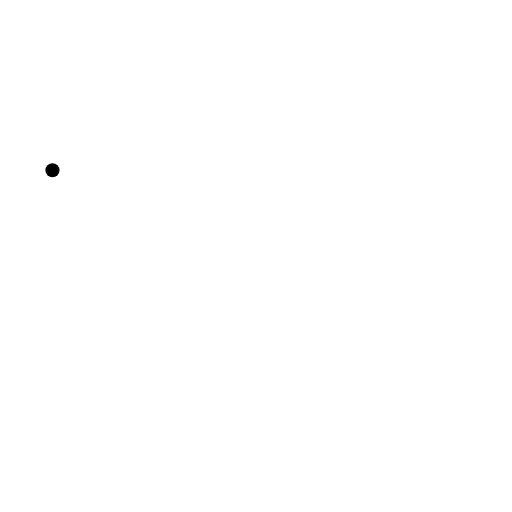
t = 0.00 s
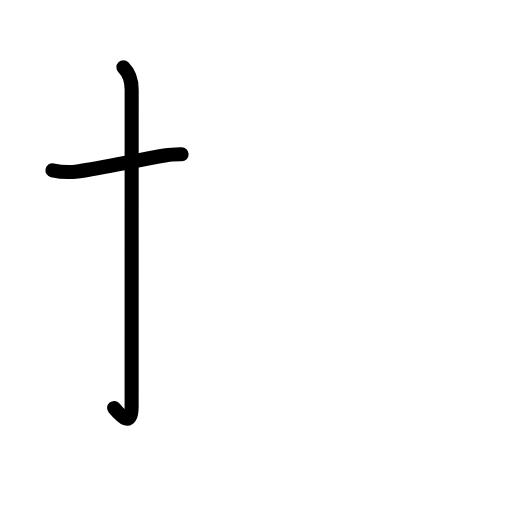
t = 1.83 s
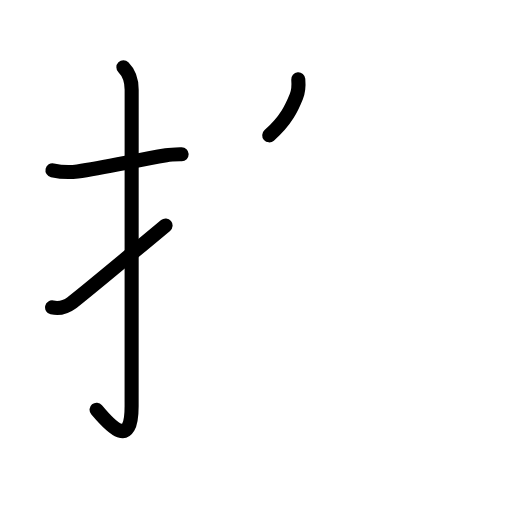
t = 3.63 s
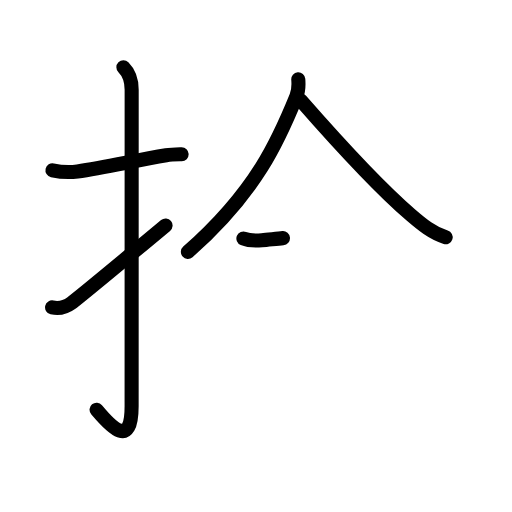
t = 5.42 s
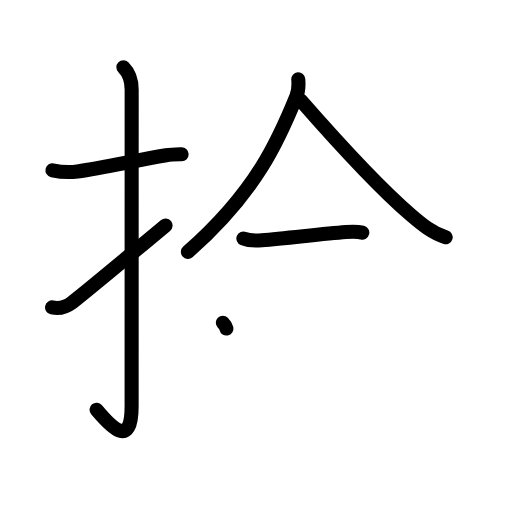
t = 6.17 s
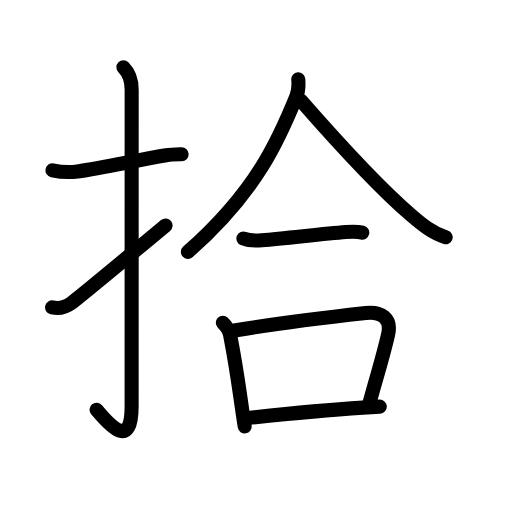
t = 9.00 s

The animated SVG that drew these frames (rendered in a browser with its animation timeline set to each time). Animation: 31 SMIL elements (animate=31); one cycle of 9.00 s.

<?xml version="1.0" encoding="UTF-8"?>
<!--
AniKanjiVG is licensed by CC-BY-SA Paul C. Sommerhoff (https://bitbucket.org/sommerhoff/anikanjivg).
AniKanjiVG uses KanjiVG which is licensed by CC-BY-SA Ulrich Apel (http://kanjivg.tagaini.net).
See also http://creativecommons.org/licenses/by-sa/3.0/
-->
<svg xmlns:kvg='http://kanjivg.tagaini.net' xmlns='http://www.w3.org/2000/svg' width='109' height='109' viewBox='0 0 109 109' style='fill:none;stroke:#000000;stroke-width:3;stroke-linecap:round;stroke-linejoin:round;' id="kvg:kanji_062fe"><g id="kvg:062fe" kvg:element="拾"><g id="kvg:062fe-g1" kvg:element="扌" kvg:variant="true" kvg:original="手" kvg:position="left" kvg:radical="general"><path id="kvg:062fe-s1" kvg:type="㇐" d="M11.17,36.25c1.71,0.38,3.35,0.52,5.33,0.25c5.5-0.75,11.88-2.25,18.88-3.45c1.12-0.19,2.23-0.19,3.29-0.21"><animate attributeName="d" begin="0.0s" dur="0.3333333333333333s" from="M11.17,36.25C11.17,36.25,11.17,36.25,11.17,36.25" to="M11.17,36.25c1.71,0.38,3.35,0.52,5.33,0.25" />
<animate attributeName="d" begin="0.3333333333333333s" dur="0.3333333333333333s" from="M11.17,36.25c1.71,0.38,3.35,0.52,5.33,0.25c0,0,0,0,0,0,0" to="M11.17,36.25c1.71,0.38,3.35,0.52,5.33,0.25c5.5-0.75,11.88-2.25,18.88-3.45" />
<animate attributeName="d" begin="0.6666666666666666s" dur="0.3333333333333333s" from="M11.17,36.25c1.71,0.38,3.35,0.52,5.33,0.25c5.5-0.75,11.88-2.25,18.88-3.45c0,0,0,0,0,0,0" to="M11.17,36.25c1.71,0.38,3.35,0.52,5.33,0.25c5.5-0.75,11.88-2.25,18.88-3.45c1.12-0.19,2.23-0.19,3.29-0.21" />
</path>
<path id="kvg:062fe-s2" kvg:type="㇚" d="M26.27,14.33c0.95,0.95,1.76,2.42,1.76,4.77c0,14.56-0.01,62.41-0.01,67.37c0,9.16-4.39,4.41-7.46,0.75"><animate attributeName="d" begin="1.0s" dur="0.3333333333333333s" from="M26.27,14.33C26.27,14.33,26.27,14.33,26.27,14.33" to="M26.27,14.33c0.95,0.95,1.76,2.42,1.76,4.77" />
<animate attributeName="d" begin="1.3333333333333333s" dur="0.3333333333333333s" from="M26.27,14.33c0.95,0.95,1.76,2.42,1.76,4.77c0,0,0,0,0,0,0" to="M26.27,14.33c0.95,0.95,1.76,2.42,1.76,4.77c0,14.56-0.01,62.41-0.01,67.37" />
<animate attributeName="d" begin="1.6666666666666665s" dur="0.3333333333333333s" from="M26.27,14.33c0.95,0.95,1.76,2.42,1.76,4.77c0,14.56-0.01,62.41-0.01,67.37c0,0,0,0,0,0,0" to="M26.27,14.33c0.95,0.95,1.76,2.42,1.76,4.77c0,14.56-0.01,62.41-0.01,67.37c0,9.16-4.39,4.41-7.46,0.75" />
<animate attributeName="d" begin="0s" dur="1.0s" from="M-100,-100" to="M-100,-100" />
</path>
<path id="kvg:062fe-s3" kvg:type="㇀" d="M11.09,65.44c1.26,0.29,2.79,0.04,4.16-0.97C16.88,63.28,28.37,53.73,35.25,48"><animate attributeName="d" begin="2.0s" dur="0.5s" from="M11.09,65.44C11.09,65.44,11.09,65.44,11.09,65.44" to="M11.09,65.44c1.26,0.29,2.79,0.04,4.16-0.97" />
<animate attributeName="d" begin="2.5s" dur="0.5s" from="M11.09,65.44c1.26,0.29,2.79,0.04,4.16-0.97c0,0,0,0,0,0,0" to="M11.09,65.44c1.26,0.29,2.79,0.04,4.16-0.97C16.88,63.28,28.37,53.73,35.25,48" />
<animate attributeName="d" begin="0s" dur="2.0s" from="M-100,-100" to="M-100,-100" />
</path>
</g>
<g id="kvg:062fe-g2" kvg:element="合" kvg:position="right"><g id="kvg:062fe-g3" kvg:element="人"><path id="kvg:062fe-s4" kvg:type="㇒" d="M63.5,16.88c0.08,0.97,0.13,2.35-0.41,3.66c-3.7,9.11-8.44,20.2-23.09,33.09"><animate attributeName="d" begin="3.0s" dur="0.5s" from="M63.5,16.88C63.5,16.88,63.5,16.88,63.5,16.88" to="M63.5,16.88c0.08,0.97,0.13,2.35-0.41,3.66" />
<animate attributeName="d" begin="3.5s" dur="0.5s" from="M63.5,16.88c0.08,0.97,0.13,2.35-0.41,3.66c0,0,0,0,0,0,0" to="M63.5,16.88c0.08,0.97,0.13,2.35-0.41,3.66c-3.7,9.11-8.44,20.2-23.09,33.09" />
<animate attributeName="d" begin="0s" dur="3.0s" from="M-100,-100" to="M-100,-100" />
</path>
<path id="kvg:062fe-s5" kvg:type="㇏" d="M64.03,21.36c6.47,7.39,16.56,18.5,23.45,24.41c2.28,1.96,4.53,3.85,7.4,4.73"><animate attributeName="d" begin="4.0s" dur="0.5s" from="M64.03,21.36C64.03,21.36,64.03,21.36,64.03,21.36" to="M64.03,21.36c6.47,7.39,16.56,18.5,23.45,24.41" />
<animate attributeName="d" begin="4.5s" dur="0.5s" from="M64.03,21.36c6.47,7.39,16.56,18.5,23.45,24.41c0,0,0,0,0,0,0" to="M64.03,21.36c6.47,7.39,16.56,18.5,23.45,24.41c2.28,1.96,4.53,3.85,7.4,4.73" />
<animate attributeName="d" begin="0s" dur="4.0s" from="M-100,-100" to="M-100,-100" />
</path>
</g>
<g id="kvg:062fe-g4" kvg:element="一"><path id="kvg:062fe-s6" kvg:type="㇐" d="M51.82,50.77c1.25,0.52,2.62,0.47,3.93,0.36c5.37-0.45,12.69-1.32,17.88-1.74c1.16-0.09,2.35-0.16,3.5,0.13"><animate attributeName="d" begin="5.0s" dur="0.3333333333333333s" from="M51.82,50.77C51.82,50.77,51.82,50.77,51.82,50.77" to="M51.82,50.77c1.25,0.52,2.62,0.47,3.93,0.36" />
<animate attributeName="d" begin="5.333333333333333s" dur="0.3333333333333333s" from="M51.82,50.77c1.25,0.52,2.62,0.47,3.93,0.36c0,0,0,0,0,0,0" to="M51.82,50.77c1.25,0.52,2.62,0.47,3.93,0.36c5.37-0.45,12.69-1.32,17.88-1.74" />
<animate attributeName="d" begin="5.666666666666667s" dur="0.3333333333333333s" from="M51.82,50.77c1.25,0.52,2.62,0.47,3.93,0.36c5.37-0.45,12.69-1.32,17.88-1.74c0,0,0,0,0,0,0" to="M51.82,50.77c1.25,0.52,2.62,0.47,3.93,0.36c5.37-0.45,12.69-1.32,17.88-1.74c1.16-0.09,2.35-0.16,3.5,0.13" />
<animate attributeName="d" begin="0s" dur="5.0s" from="M-100,-100" to="M-100,-100" />
</path>
</g>
<g id="kvg:062fe-g5" kvg:element="口"><path id="kvg:062fe-s7" kvg:type="㇑" d="M47.44,68.73c0.79,0.79,1.38,1.76,1.52,2.43c1.42,7.32,1.84,10.89,2.6,16.08c0.16,1.09,0.33,2.25,0.54,3.54"><animate attributeName="d" begin="6.0s" dur="0.3333333333333333s" from="M47.44,68.73C47.44,68.73,47.44,68.73,47.44,68.73" to="M47.44,68.73c0.79,0.79,1.38,1.76,1.52,2.43" />
<animate attributeName="d" begin="6.333333333333333s" dur="0.3333333333333333s" from="M47.44,68.73c0.79,0.79,1.38,1.76,1.52,2.43c0,0,0,0,0,0,0" to="M47.44,68.73c0.79,0.79,1.38,1.76,1.52,2.43c1.42,7.32,1.84,10.89,2.6,16.08" />
<animate attributeName="d" begin="6.666666666666667s" dur="0.3333333333333333s" from="M47.44,68.73c0.79,0.79,1.38,1.76,1.52,2.43c1.42,7.32,1.84,10.89,2.6,16.08c0,0,0,0,0,0,0" to="M47.44,68.73c0.79,0.79,1.38,1.76,1.52,2.43c1.42,7.32,1.84,10.89,2.6,16.08c0.16,1.09,0.33,2.25,0.54,3.54" />
<animate attributeName="d" begin="0s" dur="6.0s" from="M-100,-100" to="M-100,-100" />
</path>
<path id="kvg:062fe-s8" kvg:type="㇕b" d="M49.89,70.36c10.34-1.73,21.62-3,27.98-3.71c3.24-0.36,5.55,1.07,4.76,4.52c-1.22,5.3-2.5,9.14-3.98,14.66"><animate attributeName="d" begin="7.0s" dur="0.3333333333333333s" from="M49.89,70.36C49.89,70.36,49.89,70.36,49.89,70.36" to="M49.89,70.36c10.34-1.73,21.62-3,27.98-3.71" />
<animate attributeName="d" begin="7.333333333333333s" dur="0.3333333333333333s" from="M49.89,70.36c10.34-1.73,21.62-3,27.98-3.71c0,0,0,0,0,0,0" to="M49.89,70.36c10.34-1.73,21.62-3,27.98-3.71c3.24-0.36,5.55,1.07,4.76,4.52" />
<animate attributeName="d" begin="7.666666666666667s" dur="0.3333333333333333s" from="M49.89,70.36c10.34-1.73,21.62-3,27.98-3.71c3.24-0.36,5.55,1.07,4.76,4.52c0,0,0,0,0,0,0" to="M49.89,70.36c10.34-1.73,21.62-3,27.98-3.71c3.24-0.36,5.55,1.07,4.76,4.52c-1.22,5.3-2.5,9.14-3.98,14.66" />
<animate attributeName="d" begin="0s" dur="7.0s" from="M-100,-100" to="M-100,-100" />
</path>
<path id="kvg:062fe-s9" kvg:type="㇐b" d="M52.83,88.97c6.25-0.67,15.25-1.6,24.42-2.19c1.2-0.08,2.4-0.15,3.6-0.21"><animate attributeName="d" begin="8.0s" dur="0.5s" from="M52.83,88.97C52.83,88.97,52.83,88.97,52.83,88.97" to="M52.83,88.97c6.25-0.67,15.25-1.6,24.42-2.19" />
<animate attributeName="d" begin="8.5s" dur="0.5s" from="M52.83,88.97c6.25-0.67,15.25-1.6,24.42-2.19c0,0,0,0,0,0,0" to="M52.83,88.97c6.25-0.67,15.25-1.6,24.42-2.19c1.2-0.08,2.4-0.15,3.6-0.21" />
<animate attributeName="d" begin="0s" dur="8.0s" from="M-100,-100" to="M-100,-100" />
</path>
</g>
</g>
</g>
</svg>
